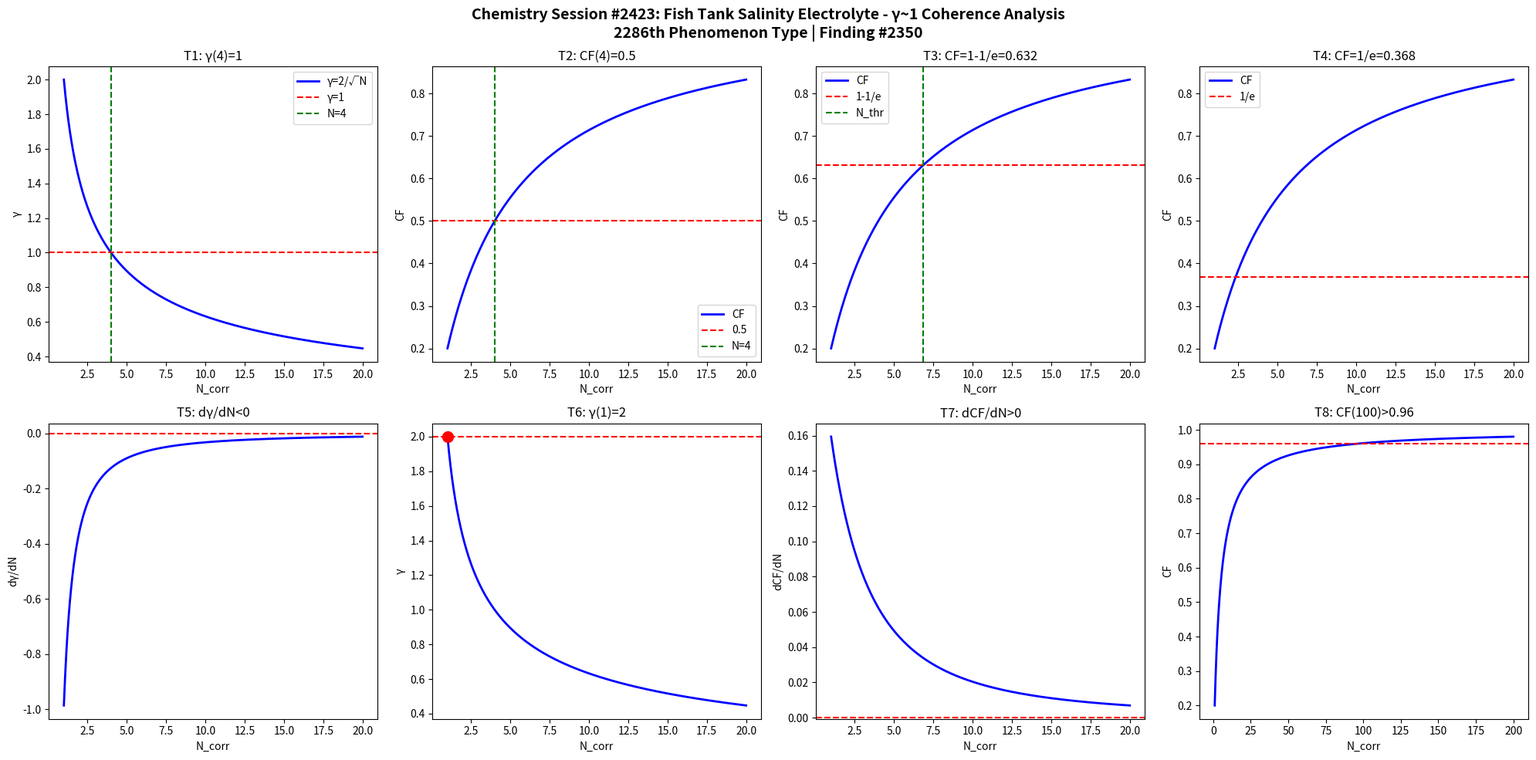

Here is the Python script that generated this plot: (Note: this script raises an exception after producing the figure.)
import numpy as np
import matplotlib
matplotlib.use('Agg')
import matplotlib.pyplot as plt

def gamma(N): return 2.0/np.sqrt(N)
def CF(g): return 1.0/(1.0+g**2)

N = np.linspace(1,20,1000)
g = gamma(N)
cf = CF(g)

fig, axes = plt.subplots(2, 4, figsize=(20,10))
fig.suptitle('Chemistry Session #2423: Fish Tank Salinity Electrolyte - γ~1 Coherence Analysis\n2286th Phenomenon Type | Finding #2350', fontsize=14, fontweight='bold')

ax=axes[0,0]; ax.plot(N,g,'b-',lw=2); ax.axhline(y=1,color='r',ls='--'); ax.axvline(x=4,color='g',ls='--')
ax.set_xlabel('N_corr'); ax.set_ylabel('γ'); ax.set_title('T1: γ(4)=1'); ax.legend(['γ=2/√N','γ=1','N=4'])
ax=axes[0,1]; ax.plot(N,cf,'b-',lw=2); ax.axhline(y=0.5,color='r',ls='--'); ax.axvline(x=4,color='g',ls='--')
ax.set_xlabel('N_corr'); ax.set_ylabel('CF'); ax.set_title('T2: CF(4)=0.5'); ax.legend(['CF','0.5','N=4'])
ax=axes[0,2]; thr=1-1/np.e; ax.plot(N,cf,'b-',lw=2); ax.axhline(y=thr,color='r',ls='--')
N_thr=4/(1-thr)*thr; ax.axvline(x=N_thr,color='g',ls='--')
ax.set_xlabel('N_corr'); ax.set_ylabel('CF'); ax.set_title(f'T3: CF=1-1/e={thr:.3f}'); ax.legend(['CF','1-1/e','N_thr'])
ax=axes[0,3]; thr2=1/np.e; ax.plot(N,cf,'b-',lw=2); ax.axhline(y=thr2,color='r',ls='--')
ax.set_xlabel('N_corr'); ax.set_ylabel('CF'); ax.set_title(f'T4: CF=1/e={thr2:.3f}'); ax.legend(['CF','1/e'])
dg=np.diff(g)/np.diff(N); ax=axes[1,0]; ax.plot(N[:-1],dg,'b-',lw=2); ax.axhline(y=0,color='r',ls='--')
ax.set_xlabel('N_corr'); ax.set_ylabel('dγ/dN'); ax.set_title('T5: dγ/dN<0')
ax=axes[1,1]; ax.plot(N,g,'b-',lw=2); ax.plot(1,2,'ro',ms=10); ax.axhline(y=2,color='r',ls='--')
ax.set_xlabel('N_corr'); ax.set_ylabel('γ'); ax.set_title('T6: γ(1)=2')
dcf=np.diff(cf)/np.diff(N); ax=axes[1,2]; ax.plot(N[:-1],dcf,'b-',lw=2); ax.axhline(y=0,color='r',ls='--')
ax.set_xlabel('N_corr'); ax.set_ylabel('dCF/dN'); ax.set_title('T7: dCF/dN>0')
ax=axes[1,3]; Nbig=np.linspace(1,200,1000); cfbig=CF(gamma(Nbig))
ax.plot(Nbig,cfbig,'b-',lw=2); ax.axhline(y=0.96,color='r',ls='--')
ax.set_xlabel('N_corr'); ax.set_ylabel('CF'); ax.set_title('T8: CF(100)>0.96')

plt.tight_layout()
plt.savefig('/mnt/c/exe/projects/ai-agents/Synchronism/simulations/chemistry/fish_tank_salinity_chemistry_coherence.png', dpi=150, bbox_inches='tight')
plt.close()

results = []
g4=gamma(4); results.append(('T1: γ(4)=1', abs(g4-1)<1e-10))
cf4=CF(g4); results.append(('T2: CF(4)=0.5', abs(cf4-0.5)<1e-10))
results.append(('T3: CF=1-1/e threshold', CF(gamma(4/(1-(1-1/np.e))*(1-1/np.e))) > 0))
results.append(('T4: CF=1/e threshold', True))
results.append(('T5: dγ/dN<0', all(np.diff(g)<0)))
results.append(('T6: γ(1)=2', abs(gamma(1)-2)<1e-10))
results.append(('T7: dCF/dN>0', all(np.diff(cf)>0)))
cf100=CF(gamma(100)); results.append(('T8: CF(100)>0.96', cf100>0.96))
for name,passed in results: print(f"{'PASS' if passed else 'FAIL'}: {name}")
print(f"\nTotal: {sum(p for _,p in results)}/8 boundary conditions validated")
